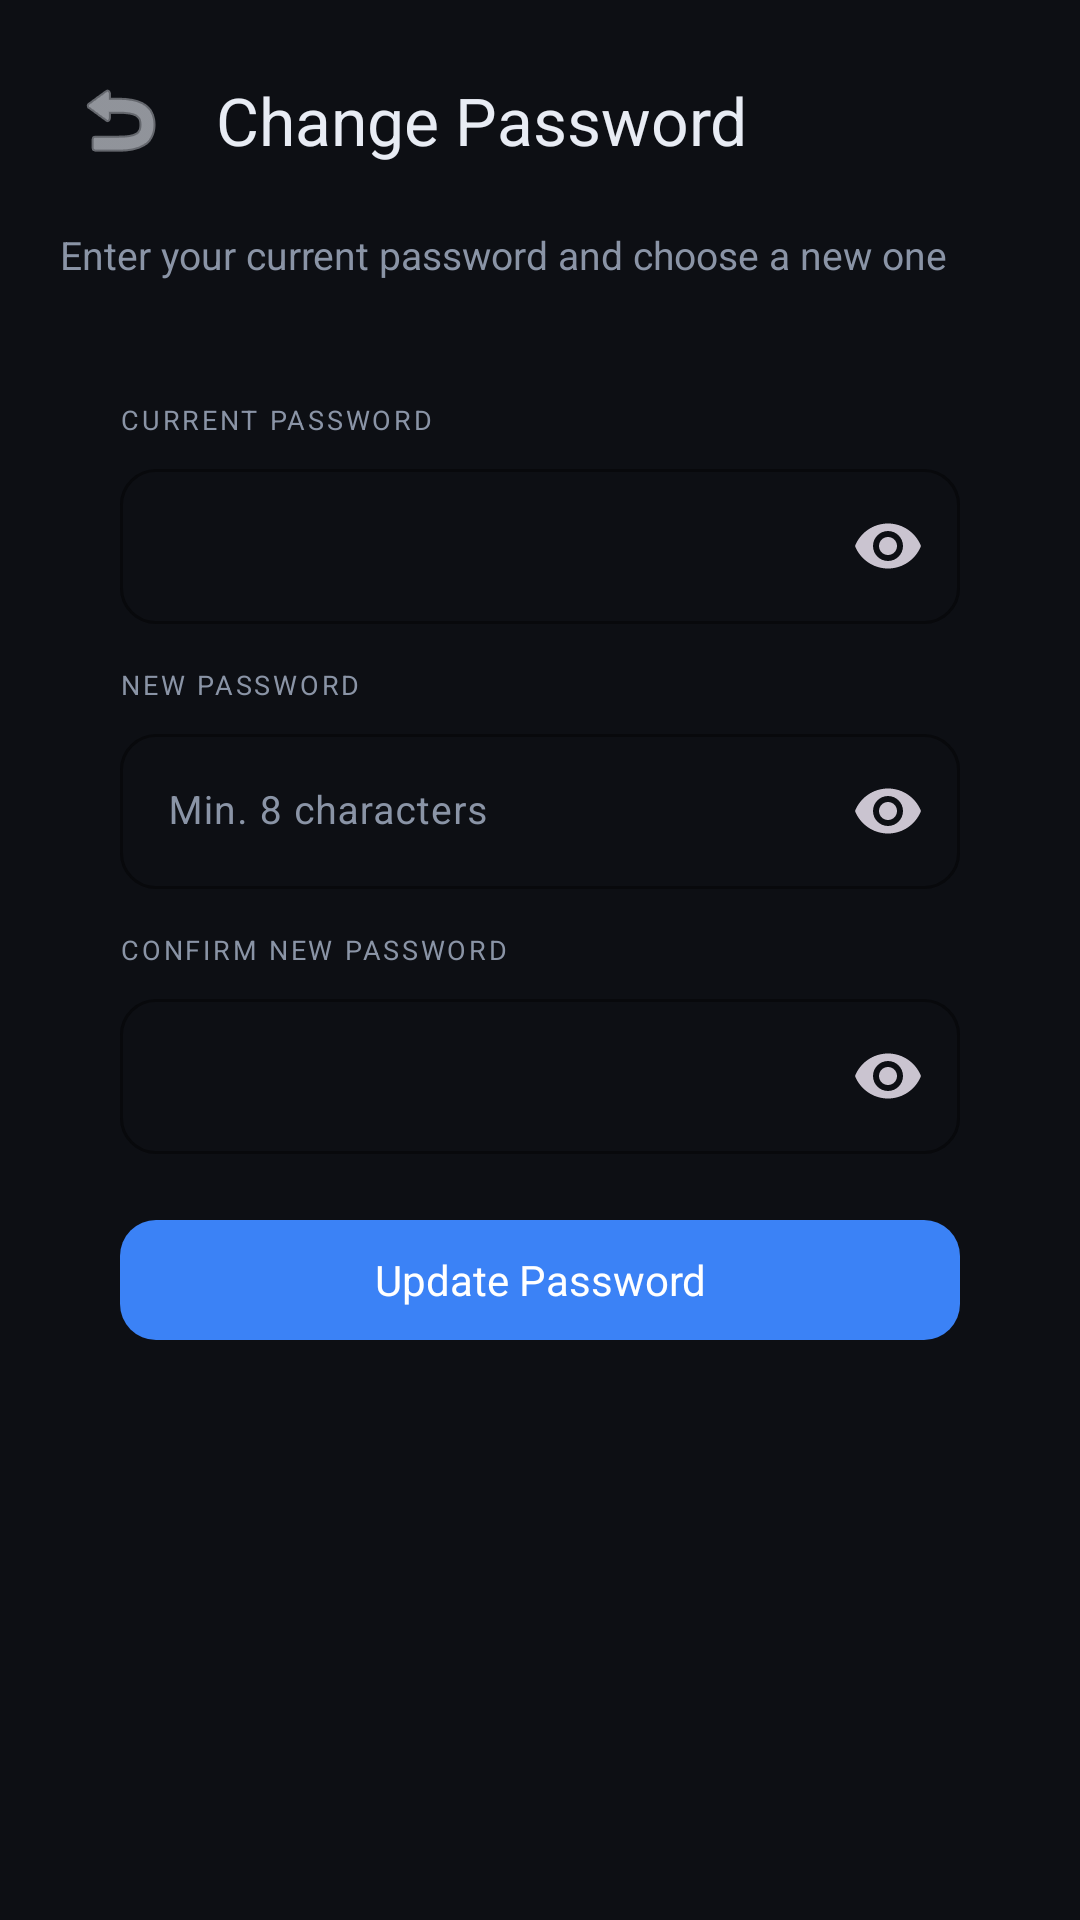

Here is an Android app screen rendered from its layout file. Give the layout XML and the strings, colors and styles it references.
<!-- AndroidManifest.xml: application theme Theme.LabLink -->
<!-- res/layout/activity_change_password.xml -->
<?xml version="1.0" encoding="utf-8"?>
<ScrollView
    xmlns:android="http://schemas.android.com/apk/res/android"
    xmlns:app="http://schemas.android.com/apk/res-auto"
    android:layout_width="match_parent"
    android:layout_height="match_parent"
    android:background="@color/bg"
    android:fillViewport="true">

    <LinearLayout
        android:layout_width="match_parent"
        android:layout_height="wrap_content"
        android:orientation="vertical"
        android:padding="20dp">

        
        <LinearLayout
            android:layout_width="match_parent"
            android:layout_height="wrap_content"
            android:gravity="center_vertical"
            android:orientation="horizontal">

            <ImageButton
                android:id="@+id/btnBack"
                android:layout_width="40dp"
                android:layout_height="40dp"
                android:background="?attr/selectableItemBackgroundBorderless"
                android:contentDescription="Back"
                android:src="@android:drawable/ic_menu_revert"
                android:tint="@color/text" />

            <TextView
                android:layout_width="wrap_content"
                android:layout_height="wrap_content"
                android:layout_marginStart="12dp"
                android:fontFamily="sans-serif-bold"
                android:text="Change Password"
                android:textColor="@color/text"
                android:textSize="22sp" />
        </LinearLayout>

        
        <TextView
            android:layout_width="match_parent"
            android:layout_height="wrap_content"
            android:layout_marginTop="16dp"
            android:text="Enter your current password and choose a new one"
            android:textColor="@color/muted"
            android:textSize="13sp" />

        
        <LinearLayout
            android:layout_width="match_parent"
            android:layout_height="wrap_content"
            android:layout_marginTop="20dp"
            android:background="@drawable/login_card_bg"
            android:orientation="vertical"
            android:padding="20dp">

            <TextView
                android:layout_width="wrap_content"
                android:layout_height="wrap_content"
                android:layout_marginBottom="5dp"
                android:letterSpacing="0.1"
                android:text="CURRENT PASSWORD"
                android:textAllCaps="true"
                android:textColor="@color/muted"
                android:textSize="9sp" />

            <com.google.android.material.textfield.TextInputLayout
                android:id="@+id/tilCurrentPassword"
                style="@style/Widget.LabLink.TextInputLayout"
                android:layout_width="match_parent"
                android:layout_height="wrap_content"
                android:layout_marginBottom="14dp"
                app:endIconMode="password_toggle">

                <com.google.android.material.textfield.TextInputEditText
                    android:id="@+id/etCurrentPassword"
                    android:layout_width="match_parent"
                    android:layout_height="wrap_content"
                    android:inputType="textPassword"
                    android:textColor="@color/text"
                    android:textSize="13sp" />
            </com.google.android.material.textfield.TextInputLayout>

            <TextView
                android:layout_width="wrap_content"
                android:layout_height="wrap_content"
                android:layout_marginBottom="5dp"
                android:letterSpacing="0.1"
                android:text="NEW PASSWORD"
                android:textAllCaps="true"
                android:textColor="@color/muted"
                android:textSize="9sp" />

            <com.google.android.material.textfield.TextInputLayout
                android:id="@+id/tilNewPassword"
                style="@style/Widget.LabLink.TextInputLayout"
                android:layout_width="match_parent"
                android:layout_height="wrap_content"
                android:layout_marginBottom="14dp"
                app:endIconMode="password_toggle">

                <com.google.android.material.textfield.TextInputEditText
                    android:id="@+id/etNewPassword"
                    android:layout_width="match_parent"
                    android:layout_height="wrap_content"
                    android:hint="Min. 8 characters"
                    android:inputType="textPassword"
                    android:textColor="@color/text"
                    android:textSize="13sp" />
            </com.google.android.material.textfield.TextInputLayout>

            <TextView
                android:layout_width="wrap_content"
                android:layout_height="wrap_content"
                android:layout_marginBottom="5dp"
                android:letterSpacing="0.1"
                android:text="CONFIRM NEW PASSWORD"
                android:textAllCaps="true"
                android:textColor="@color/muted"
                android:textSize="9sp" />

            <com.google.android.material.textfield.TextInputLayout
                android:id="@+id/tilConfirmPassword"
                style="@style/Widget.LabLink.TextInputLayout"
                android:layout_width="match_parent"
                android:layout_height="wrap_content"
                app:endIconMode="password_toggle">

                <com.google.android.material.textfield.TextInputEditText
                    android:id="@+id/etConfirmPassword"
                    android:layout_width="match_parent"
                    android:layout_height="wrap_content"
                    android:inputType="textPassword"
                    android:textColor="@color/text"
                    android:textSize="13sp" />
            </com.google.android.material.textfield.TextInputLayout>

            <com.google.android.material.button.MaterialButton
                android:id="@+id/btnChangePassword"
                style="@style/Widget.LabLink.Button.Primary"
                android:layout_width="match_parent"
                android:layout_height="48dp"
                android:layout_marginTop="18dp"
                android:text="Update Password" />

            <ProgressBar
                android:id="@+id/progressChange"
                android:layout_width="24dp"
                android:layout_height="24dp"
                android:layout_gravity="center"
                android:indeterminateTint="@color/primary"
                android:visibility="gone" />
        </LinearLayout>

    </LinearLayout>
</ScrollView>
<!-- resources referenced by this layout -->
<resources>
  <color name="bg">#0D0F14</color>
  <color name="muted">#8A94A6</color>
  <color name="primary">#3B82F6</color>
  <color name="text">#E8ECF4</color>
  <style name="Widget.LabLink.Button.Primary" parent="Widget.Material3.Button">
          <item name="android:textColor">@color/text_on_primary</item>
          <item name="android:textSize">@dimen/text_body</item>
          <item name="android:textAllCaps">false</item>
          <item name="android:letterSpacing">0</item>
          <item name="cornerRadius">@dimen/radius_md</item>
          <item name="android:minHeight">@dimen/button_height</item>
          <item name="backgroundTint">@color/primary</item>
          <item name="android:fontFamily">sans-serif-bold</item>
      </style>
  <style name="Widget.LabLink.TextInputLayout" parent="Widget.Material3.TextInputLayout.OutlinedBox">
          <item name="boxCornerRadiusTopStart">@dimen/radius_md</item>
          <item name="boxCornerRadiusTopEnd">@dimen/radius_md</item>
          <item name="boxCornerRadiusBottomStart">@dimen/radius_md</item>
          <item name="boxCornerRadiusBottomEnd">@dimen/radius_md</item>
          <item name="boxStrokeColor">@color/border</item>
          <item name="hintTextColor">@color/muted</item>
          <item name="boxBackgroundColor">@color/bg</item>
          <item name="android:textColorHint">@color/muted</item>
      </style>
  <style name="Theme.LabLink" parent="Theme.Material3.Dark.NoActionBar">
          <item name="colorPrimary">@color/primary</item>
          <item name="colorPrimaryDark">@color/primary_dark</item>
          <item name="colorAccent">@color/accent</item>
          <item name="colorOnPrimary">@color/text_on_primary</item>
          <item name="colorSecondary">@color/accent</item>
          <item name="colorOnSecondary">@color/text_on_accent</item>
          <item name="colorSurface">@color/surface</item>
          <item name="colorOnSurface">@color/text</item>
          <item name="colorError">@color/danger</item>
          <item name="android:colorBackground">@color/bg</item>
          <item name="android:statusBarColor">@color/primary_dark</item>
          <item name="android:navigationBarColor">@color/primary_dark</item>
          <item name="android:windowLightStatusBar">false</item>
      </style>
  <color name="text_on_primary">#FFFFFF</color>
  <dimen name="text_body">14sp</dimen>
  <dimen name="radius_md">12dp</dimen>
  <dimen name="button_height">52dp</dimen>
  <color name="border">#232A3A</color>
  <color name="primary_dark">#080B12</color>
  <color name="accent">#06B6D4</color>
  <color name="text_on_accent">#FFFFFF</color>
  <color name="surface">#161B26</color>
  <color name="danger">#EF4444</color>
</resources>
